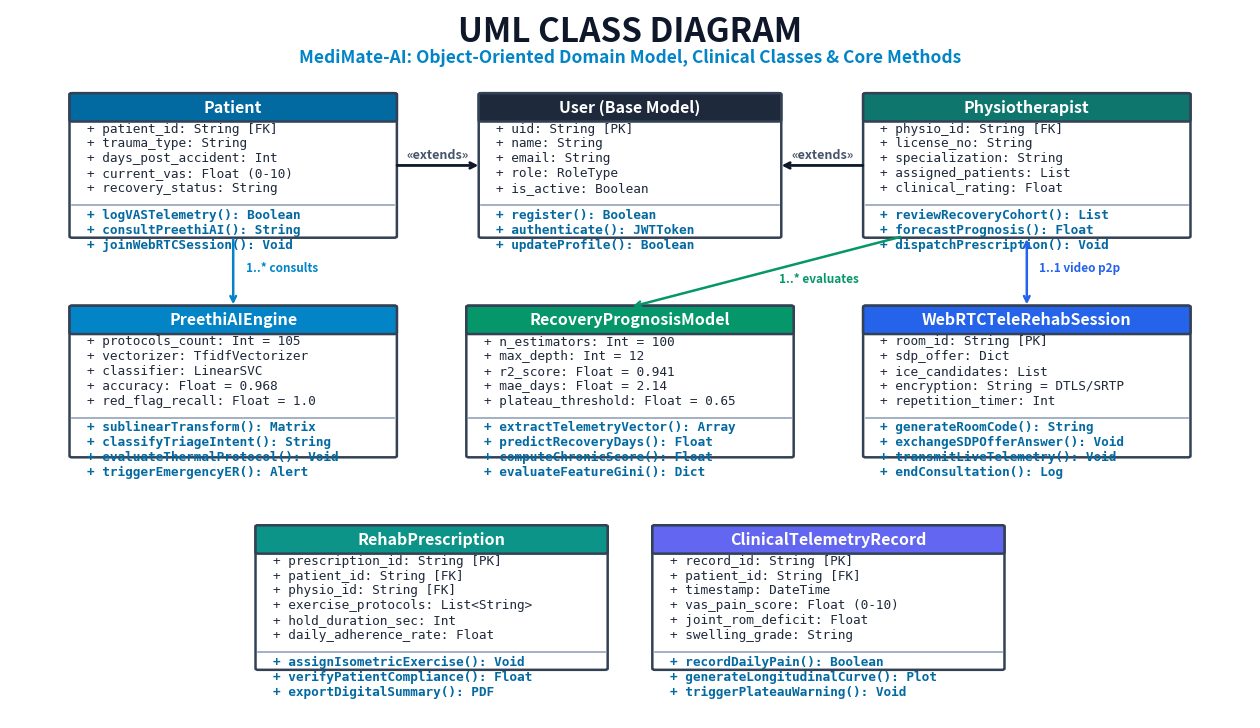

Here is the Python script that generated this plot:
import matplotlib
matplotlib.use('Agg')
import matplotlib.pyplot as plt
import matplotlib.patches as patches
import os
import shutil

# 16:9 Presentation Canvas (High-DPI for HD Projector)
fig, ax = plt.subplots(figsize=(16, 9.2), dpi=300)
fig.patch.set_facecolor('#ffffff')
ax.set_facecolor('#ffffff')
ax.set_xlim(0, 100)
ax.set_ylim(0, 100)
ax.axis('off')

# Slide Top Title & Subtitle (Huge, Bold & Professional)
ax.text(50, 96.8, "UML CLASS DIAGRAM", ha='center', va='center',
        color='#0f172a', fontsize=24, fontweight='bold', family='sans-serif')
ax.text(50, 93.2, "MediMate-AI: Object-Oriented Domain Model, Clinical Classes & Core Methods",
        ha='center', va='center', color='#0284c7', fontsize=12.5, fontweight='bold', family='sans-serif')

# Helper function to draw standard 3-compartment UML Class Boxes
def draw_uml_class(ax, x, y, w, h, class_name, attributes, methods, header_bg='#0284c7', is_abstract=False):
    # Outer box
    box = patches.FancyBboxPatch((x, y), w, h, boxstyle="round,pad=0.2",
                                facecolor='#ffffff', edgecolor='#334155', linewidth=1.8)
    ax.add_patch(box)
    
    # 1. Header Compartment
    header_h = 3.6
    header = patches.FancyBboxPatch((x, y + h - header_h), w, header_h, boxstyle="round,pad=0.2",
                                    facecolor=header_bg, edgecolor='#334155', linewidth=1.8)
    ax.add_patch(header)
    
    title_text = f"«abstract»\n{class_name}" if is_abstract else class_name
    ax.text(x + w/2, y + h - header_h/2, title_text, ha='center', va='center',
            color='white', fontsize=11.5, fontweight='bold', family='sans-serif')
    
    # 2. Attributes Compartment
    attr_count = len(attributes)
    attr_h = attr_count * 2.1 + 1.0
    attr_y = y + h - header_h - 1.2
    
    for idx, attr in enumerate(attributes):
        ax.text(x + 1.2, attr_y - (idx * 2.1), attr, ha='left', va='center',
                color='#1e293b', fontsize=9.2, family='monospace')
        
    # Divider between attributes and methods
    sep_y = y + h - header_h - attr_h - 0.5
    ax.plot([x, x + w], [sep_y, sep_y], color='#94a3b8', linewidth=1.2)
    
    # 3. Methods Compartment
    meth_y = sep_y - 1.4
    for idx, meth in enumerate(methods):
        ax.text(x + 1.2, meth_y - (idx * 2.1), meth, ha='left', va='center',
                color='#0369a1', fontsize=9.2, family='monospace', fontweight='bold')

# ==============================================================================
# ROW 1: USER HIERARCHY (Top Row)
# ==============================================================================

# 1. Base Class: User (Center Top)
draw_uml_class(ax, 38.0, 68.0, 24.0, 20.0, "User (Base Model)",
               ["+ uid: String [PK]",
                "+ name: String",
                "+ email: String",
                "+ role: RoleType",
                "+ is_active: Boolean"],
               ["+ register(): Boolean",
                "+ authenticate(): JWTToken",
                "+ updateProfile(): Boolean"],
               header_bg='#1e293b')

# 2. Subclass: Patient (Left Top)
draw_uml_class(ax, 5.0, 68.0, 26.0, 20.0, "Patient",
               ["+ patient_id: String [FK]",
                "+ trauma_type: String",
                "+ days_post_accident: Int",
                "+ current_vas: Float (0-10)",
                "+ recovery_status: String"],
               ["+ logVASTelemetry(): Boolean",
                "+ consultPreethiAI(): String",
                "+ joinWebRTCSession(): Void"],
               header_bg='#0369a1')

# 3. Subclass: Physiotherapist (Right Top)
draw_uml_class(ax, 69.0, 68.0, 26.0, 20.0, "Physiotherapist",
               ["+ physio_id: String [FK]",
                "+ license_no: String",
                "+ specialization: String",
                "+ assigned_patients: List",
                "+ clinical_rating: Float"],
               ["+ reviewRecoveryCohort(): List",
                "+ forecastPrognosis(): Float",
                "+ dispatchPrescription(): Void"],
               header_bg='#0f766e')

# Inheritance Arrows (Patient -> User and Physio -> User)
ax.annotate('', xy=(38.0, 78.0), xytext=(31.0, 78.0),
            arrowprops=dict(arrowstyle="->", color='#0f172a', lw=2.0))
ax.text(34.5, 79.5, "«extends»", ha='center', va='center', fontsize=9, color='#475569', fontweight='bold')

ax.annotate('', xy=(62.0, 78.0), xytext=(69.0, 78.0),
            arrowprops=dict(arrowstyle="->", color='#0f172a', lw=2.0))
ax.text(65.5, 79.5, "«extends»", ha='center', va='center', fontsize=9, color='#475569', fontweight='bold')

# ==============================================================================
# ROW 2: CORE CLINICAL & AI DOMAIN CLASSES (Bottom Row)
# ==============================================================================

# 4. PreethiAIEngine (Bottom Left)
draw_uml_class(ax, 5.0, 37.0, 26.0, 21.0, "PreethiAIEngine",
               ["+ protocols_count: Int = 105",
                "+ vectorizer: TfidfVectorizer",
                "+ classifier: LinearSVC",
                "+ accuracy: Float = 0.968",
                "+ red_flag_recall: Float = 1.0"],
               ["+ sublinearTransform(): Matrix",
                "+ classifyTriageIntent(): String",
                "+ evaluateThermalProtocol(): Void",
                "+ triggerEmergencyER(): Alert"],
               header_bg='#0284c7')

# 5. RecoveryPrognosisRegressor (Bottom Center)
draw_uml_class(ax, 37.0, 37.0, 26.0, 21.0, "RecoveryPrognosisModel",
               ["+ n_estimators: Int = 100",
                "+ max_depth: Int = 12",
                "+ r2_score: Float = 0.941",
                "+ mae_days: Float = 2.14",
                "+ plateau_threshold: Float = 0.65"],
               ["+ extractTelemetryVector(): Array",
                "+ predictRecoveryDays(): Float",
                "+ computeChronicScore(): Float",
                "+ evaluateFeatureGini(): Dict"],
               header_bg='#059669')

# 6. WebRTCTeleRehab (Bottom Right)
draw_uml_class(ax, 69.0, 37.0, 26.0, 21.0, "WebRTCTeleRehabSession",
               ["+ room_id: String [PK]",
                "+ sdp_offer: Dict",
                "+ ice_candidates: List",
                "+ encryption: String = DTLS/SRTP",
                "+ repetition_timer: Int"],
               ["+ generateRoomCode(): String",
                "+ exchangeSDPOfferAnswer(): Void",
                "+ transmitLiveTelemetry(): Void",
                "+ endConsultation(): Log"],
               header_bg='#2563eb')

# ==============================================================================
# ROW 3: REHAB PRESCRIPTION & CLINICAL AUDIT (Very Bottom)
# ==============================================================================
draw_uml_class(ax, 20.0, 7.0, 28.0, 20.0, "RehabPrescription",
               ["+ prescription_id: String [PK]",
                "+ patient_id: String [FK]",
                "+ physio_id: String [FK]",
                "+ exercise_protocols: List<String>",
                "+ hold_duration_sec: Int",
                "+ daily_adherence_rate: Float"],
               ["+ assignIsometricExercise(): Void",
                "+ verifyPatientCompliance(): Float",
                "+ exportDigitalSummary(): PDF"],
               header_bg='#0d9488')

draw_uml_class(ax, 52.0, 7.0, 28.0, 20.0, "ClinicalTelemetryRecord",
               ["+ record_id: String [PK]",
                "+ patient_id: String [FK]",
                "+ timestamp: DateTime",
                "+ vas_pain_score: Float (0-10)",
                "+ joint_rom_deficit: Float",
                "+ swelling_grade: String"],
               ["+ recordDailyPain(): Boolean",
                "+ generateLongitudinalCurve(): Plot",
                "+ triggerPlateauWarning(): Void"],
               header_bg='#6366f1')

# Association Lines
# Patient connects to PreethiAI
ax.annotate('', xy=(18.0, 58.0), xytext=(18.0, 68.0),
            arrowprops=dict(arrowstyle="->", color='#0284c7', lw=1.8))
ax.text(19.0, 63.0, "1..* consults", fontsize=8.5, color='#0284c7', fontweight='bold')

# Physio connects to ML Regressor
ax.annotate('', xy=(50.0, 58.0), xytext=(72.0, 68.0),
            arrowprops=dict(arrowstyle="->", color='#059669', lw=1.8))
ax.text(62.0, 61.5, "1..* evaluates", fontsize=8.5, color='#059669', fontweight='bold')

# Patient & Physio connect to WebRTC
ax.annotate('', xy=(82.0, 58.0), xytext=(82.0, 68.0),
            arrowprops=dict(arrowstyle="<->", color='#2563eb', lw=1.8))
ax.text(83.0, 63.0, "1..1 video p2p", fontsize=8.5, color='#2563eb', fontweight='bold')

# Save outputs
dest_path = r"c:\Users\DELL\Documents\MediMate-AI\frontend\report_diagrams\uml_class_diagram.png"
fig_dest = r"c:\Users\DELL\Documents\MediMate-AI\frontend\report_diagrams\medimate_class_diagram.png"
art_dest = r"C:\Users\DELL\.gemini\antigravity\brain\4a9ee622-b1af-4b4c-9362-e46c9e06f79e\uml_class_diagram.png"
art_fig = r"C:\Users\DELL\.gemini\antigravity\brain\4a9ee622-b1af-4b4c-9362-e46c9e06f79e\medimate_class_diagram.png"

plt.savefig(dest_path, format='png', dpi=300, bbox_inches='tight', facecolor='#ffffff')
plt.savefig(fig_dest, format='png', dpi=300, bbox_inches='tight', facecolor='#ffffff')
plt.close(fig)

shutil.copy(dest_path, art_dest)
shutil.copy(dest_path, art_fig)

print(f"SUCCESS: UML Class Diagram generated! Size: {os.path.getsize(dest_path)} bytes")
